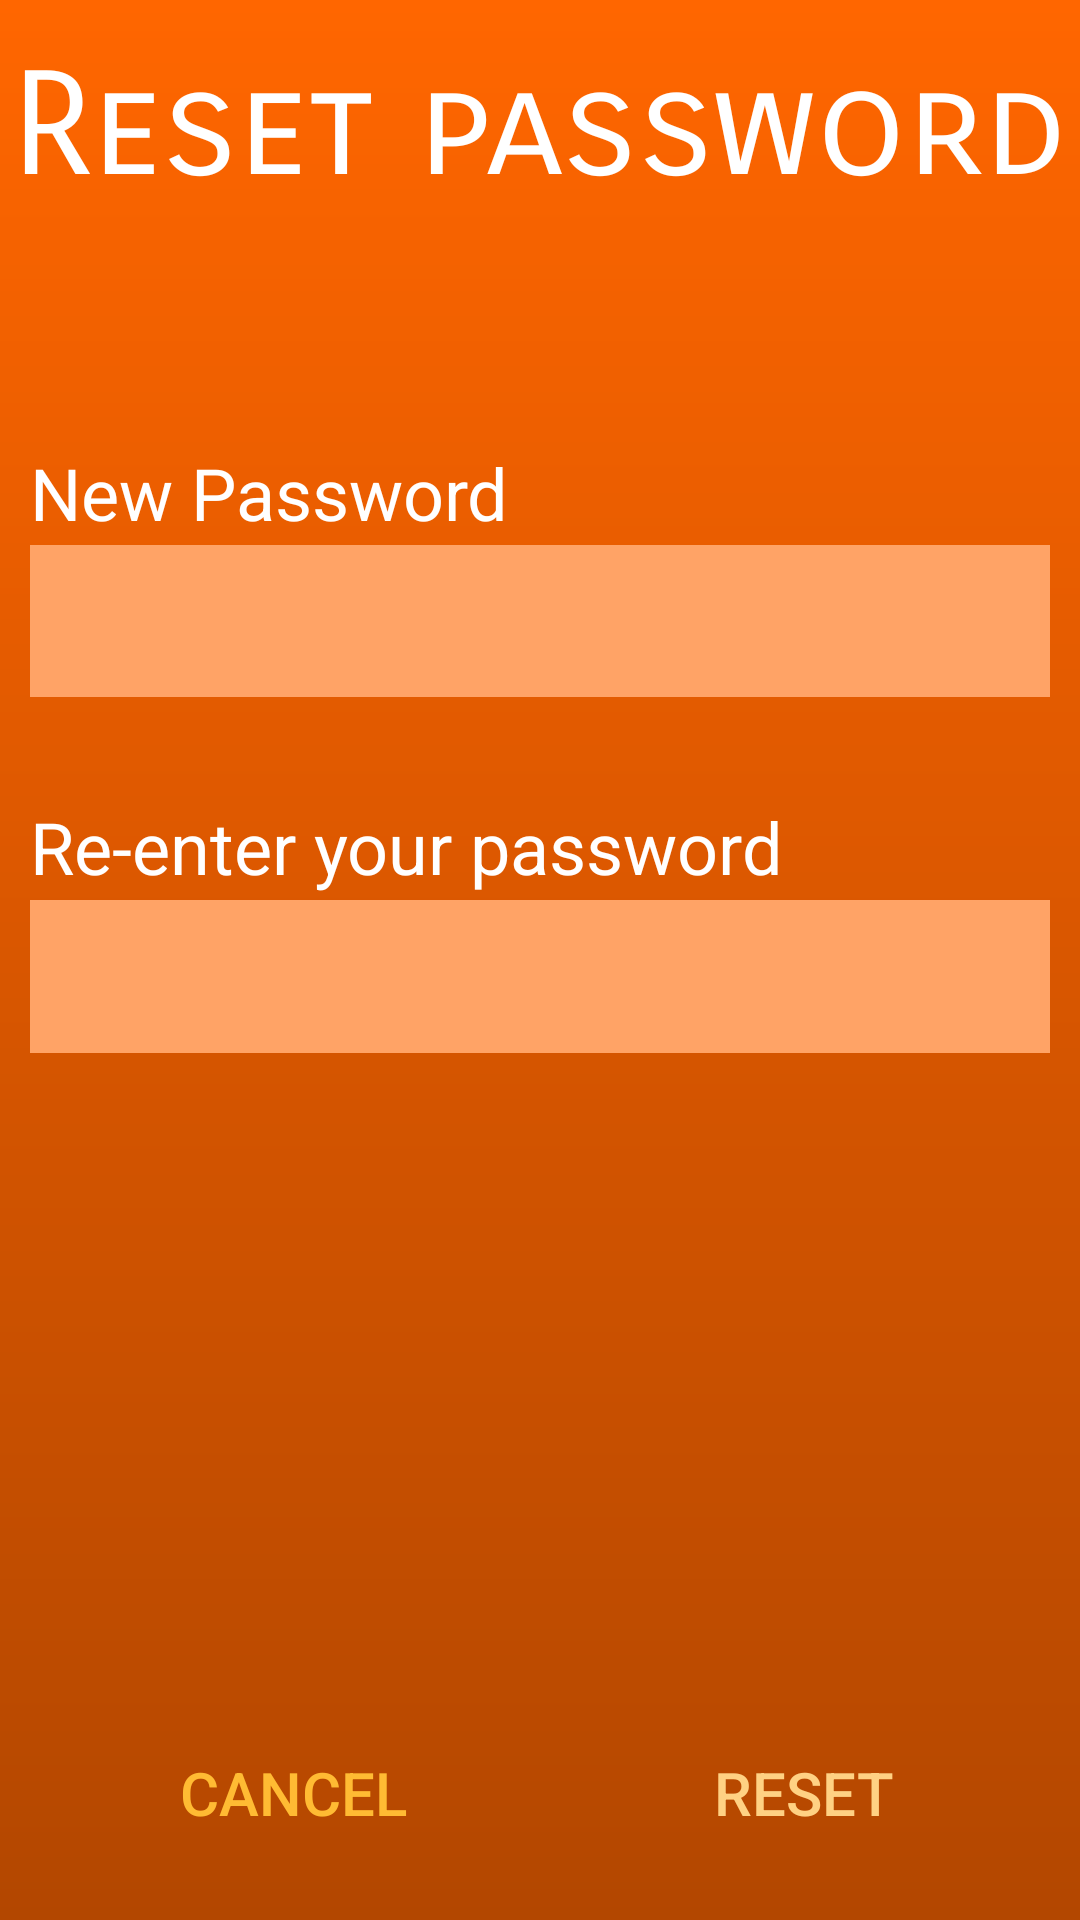

Android layout source for this screen:
<!-- AndroidManifest.xml: application theme AppTheme -->
<!-- res/layout/activity_new_password.xml -->
<?xml version="1.0" encoding="utf-8"?>
<LinearLayout xmlns:android="http://schemas.android.com/apk/res/android"
    xmlns:tools="http://schemas.android.com/tools"
    android:layout_width="match_parent"
    android:layout_height="match_parent"
    android:background="@drawable/orange_gradient"
    android:orientation="vertical"
    tools:context=".NewPasswordActivity">

    <TextView
        android:id="@+id/new_title"
        android:layout_width="match_parent"
        android:layout_height="0dp"
        android:layout_weight="0.2"
        android:fontFamily="sans-serif-smallcaps"
        android:gravity="center"
        android:text="@string/password_reset"
        android:textColor="@android:color/white"
        android:textSize="48sp" />

    <Space
        android:layout_width="match_parent"
        android:layout_height="wrap_content"
        android:layout_weight="0.15" />

    <TextView
        android:id="@+id/new_password1_text"
        android:layout_width="match_parent"
        android:layout_height="0dp"
        android:layout_marginStart="10dp"
        android:layout_marginEnd="10dp"
        android:layout_weight="0.08"
        android:text="@string/password_new"
        android:textColor="@android:color/white"
        android:textSize="24sp" />

    <EditText
        android:id="@+id/new_password1_input"
        android:layout_width="match_parent"
        android:layout_height="0dp"
        android:layout_marginStart="10dp"
        android:layout_marginEnd="10dp"
        android:layout_weight="0.12"
        android:hint="@string/blank"
        android:background="#FFA366"
        android:ems="10"
        android:inputType="textPassword"
        tools:ignore="Autofill" />

    <TextView
        android:id="@+id/new_password1_error"
        android:layout_width="match_parent"
        android:layout_height="0dp"
        android:layout_marginStart="10dp"
        android:layout_marginEnd="10dp"
        android:layout_weight="0.08"
        android:text="@string/blank"
        android:textColor="@android:color/holo_orange_light"
        android:textSize="18sp" />

    <TextView
        android:id="@+id/new_password2_text"
        android:layout_width="match_parent"
        android:layout_height="0dp"
        android:layout_marginStart="10dp"
        android:layout_marginEnd="10dp"
        android:layout_weight="0.08"
        android:text="@string/password_again"
        android:textColor="@android:color/white"
        android:textSize="24sp" />

    <EditText
        android:id="@+id/new_password2_input"
        android:layout_width="match_parent"
        android:layout_height="0dp"
        android:layout_marginStart="10dp"
        android:layout_marginEnd="10dp"
        android:layout_weight="0.12"
        android:background="#FFA366"
        android:ems="10"
        android:hint="@string/blank"
        android:inputType="textPassword"
        tools:ignore="Autofill" />

    <TextView
        android:id="@+id/new_password2_error"
        android:layout_width="match_parent"
        android:layout_height="0dp"
        android:layout_marginStart="10dp"
        android:layout_marginEnd="10dp"
        android:layout_weight="0.08"
        android:text="@string/blank"
        android:textColor="@android:color/holo_orange_light"
        android:textSize="18sp" />

    <Space
        android:layout_width="match_parent"
        android:layout_height="wrap_content"
        android:layout_weight="0.4" />

    <LinearLayout
        android:id="@+id/new_decision"
        android:layout_width="match_parent"
        android:layout_height="0dp"
        android:layout_marginStart="10dp"
        android:layout_marginEnd="10dp"
        android:layout_weight="0.2"
        android:orientation="horizontal">

        <Button
            android:id="@+id/new_cancel"
            style="@style/Widget.AppCompat.Button.Borderless"
            android:layout_width="wrap_content"
            android:layout_height="match_parent"
            android:layout_weight="1"
            android:onClick="onNewCancelPressed"
            android:text="@android:string/cancel"
            android:textColor="@android:color/holo_orange_light"
            android:textSize="20sp"
            tools:ignore="NestedWeights" />

        <Button
            android:id="@+id/new_change"
            style="@style/Widget.AppCompat.Button.Borderless"
            android:layout_width="wrap_content"
            android:layout_height="match_parent"
            android:layout_weight="1"
            android:onClick="onNewNextPressed"
            android:text="@string/reset"
            android:textColor="#FFD183"
            android:textSize="20sp" />
    </LinearLayout>
</LinearLayout>
<!-- resources referenced by this layout -->
<resources>
  <!-- drawable orange_gradient (drawable) -->
  <?xml version="1.0" encoding="utf-8"?>
  <shape xmlns:android="http://schemas.android.com/apk/res/android"
      android:shape="rectangle">
      <gradient
          android:startColor="#b34700"
          android:endColor="#ff6600"
          android:angle="90" />
  </shape>
  <string name="blank" />
  <string name="password_again">Re-enter your password</string>
  <string name="password_new">New Password</string>
  <string name="password_reset">Reset password</string>
  <string name="reset">Reset</string>
  <style name="AppTheme" parent="Theme.AppCompat.Light.DarkActionBar">
          <item name="colorPrimary">@android:color/holo_orange_dark</item>
          <item name="colorPrimaryDark">@android:color/holo_orange_dark</item>
          <item name="colorAccent">@android:color/holo_red_light</item>
          <item name="android:windowContentTransitions">true</item>
          <item name="android:windowAnimationStyle">@style/WindowAnimationTransition</item>
      </style>
  <style name="WindowAnimationTransition">
          <item name="android:windowEnterAnimation">@android:anim/fade_in</item>
          <item name="android:windowExitAnimation">@android:anim/fade_out</item>
      </style>
</resources>
